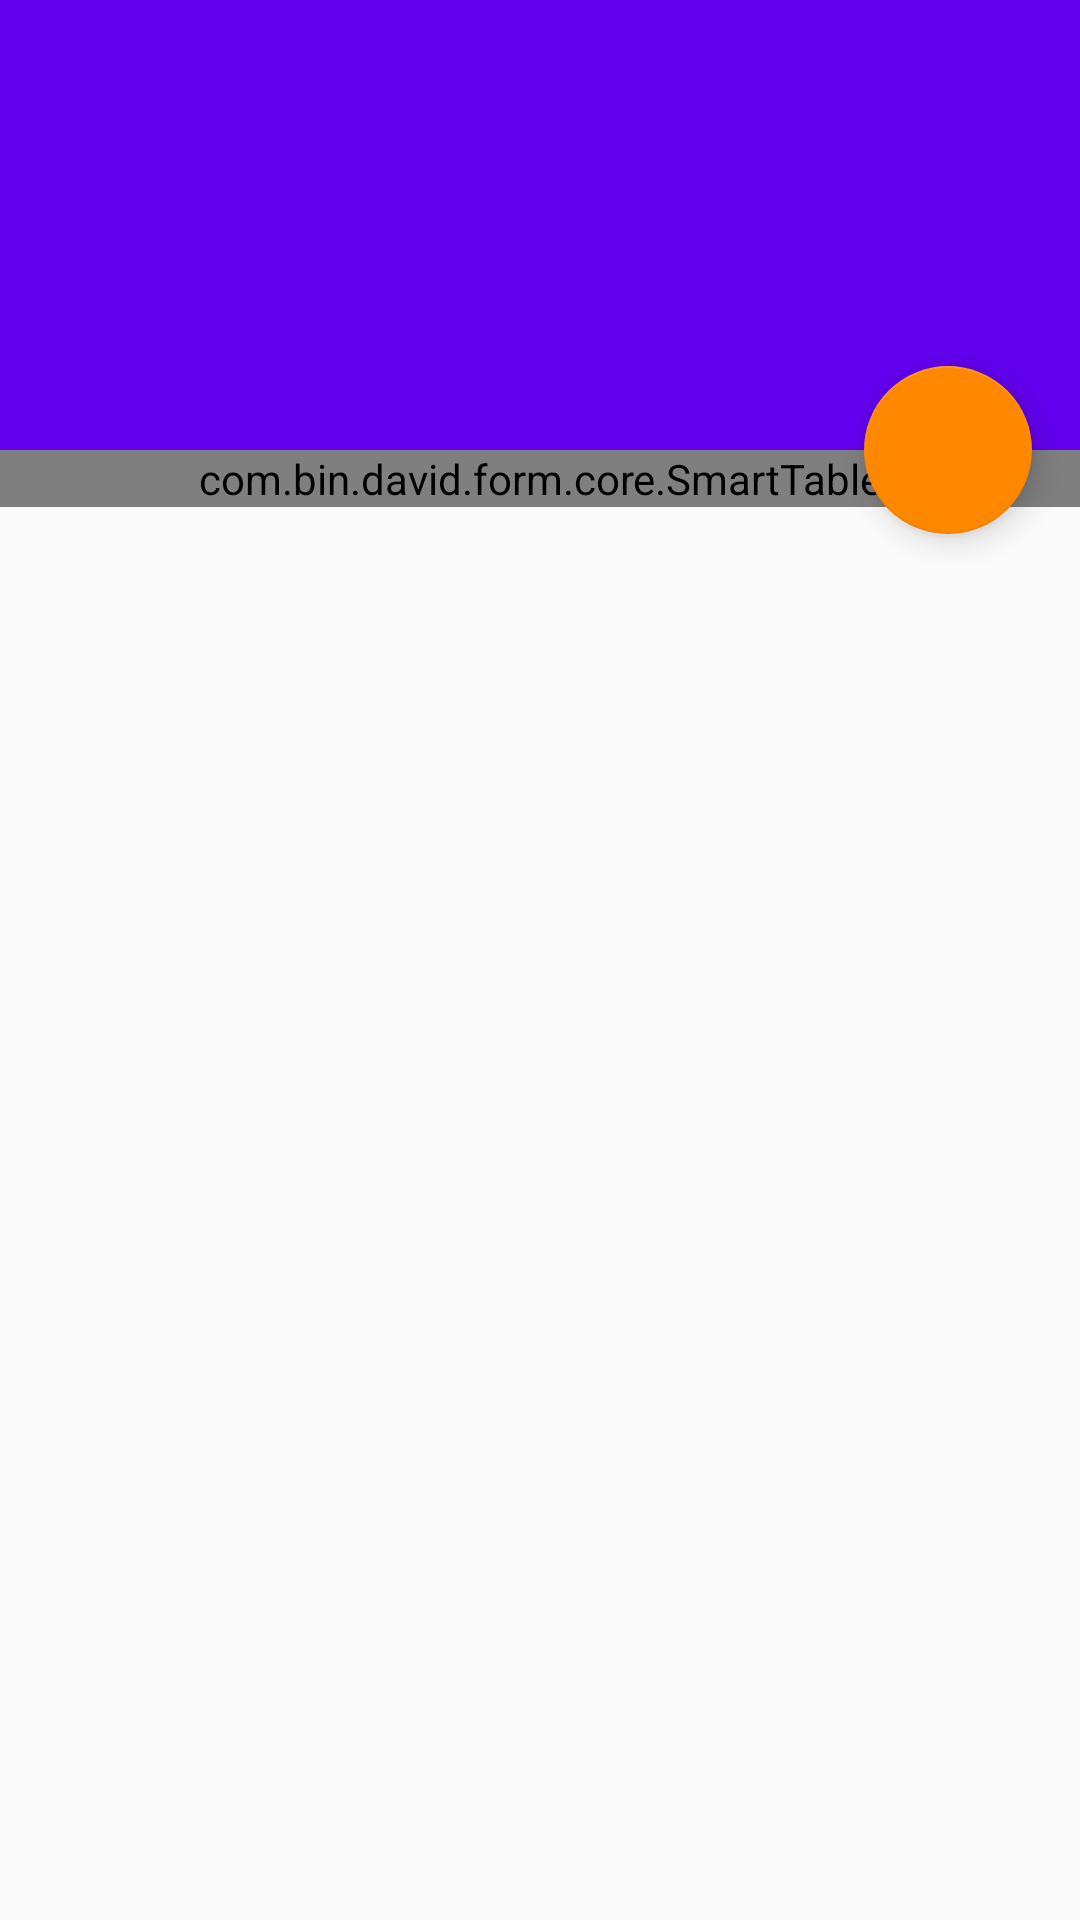

Reconstruct the res/layout file that produces this screen, plus the resources it refers to.
<!-- AndroidManifest.xml: application theme AppTheme -->
<!-- res/layout/activity_secret_show.xml -->
<?xml version="1.0" encoding="utf-8"?>
<android.support.design.widget.CoordinatorLayout xmlns:android="http://schemas.android.com/apk/res/android"
    xmlns:app="http://schemas.android.com/apk/res-auto"
    android:layout_width="match_parent"
    android:layout_height="match_parent">

    <android.support.design.widget.AppBarLayout
        android:id="@+id/showbar"
        android:layout_width="match_parent"
        android:layout_height="150dp">

        <android.support.design.widget.CollapsingToolbarLayout
            android:id="@+id/collapsing_toolbar"
            android:layout_width="match_parent"
            android:layout_height="match_parent"
            android:theme="@style/ThemeOverlay.AppCompat.Dark.ActionBar"
            app:contentScrim="@color/colorPrimary"
            app:layout_scrollFlags="scroll|exitUntilCollapsed">

            <android.support.v7.widget.Toolbar
                android:id="@+id/show_toolbar"
                android:layout_width="match_parent"
                android:layout_height="?attr/actionBarSize"
                app:layout_collapseMode="pin" />

        </android.support.design.widget.CollapsingToolbarLayout>

    </android.support.design.widget.AppBarLayout>

    <android.support.v4.widget.NestedScrollView
        android:layout_width="match_parent"
        android:layout_height="match_parent"
        app:layout_behavior="@string/appbar_scrolling_view_behavior">

        <LinearLayout
            android:layout_width="match_parent"
            android:layout_height="match_parent"
            android:orientation="vertical">


            <com.bin.david.form.core.SmartTable
                android:id="@+id/table"
                android:layout_gravity="center_horizontal"
                android:layout_width="match_parent"
                android:layout_height="match_parent" />


        </LinearLayout>

    </android.support.v4.widget.NestedScrollView>

    <android.support.design.widget.FloatingActionButton
        android:id="@+id/restructure_fab"
        android:layout_width="wrap_content"
        android:layout_height="wrap_content"
        android:layout_margin="16dp"
        android:src="@mipmap/ic_restore_white"
        app:layout_anchor="@id/showbar"
        app:layout_anchorGravity="bottom|end" />

</android.support.design.widget.CoordinatorLayout>
<!-- resources referenced by this layout -->
<resources>
  <style name="AppTheme" parent="Theme.AppCompat.Light.NoActionBar">
          
          <item name="colorPrimary">@color/colorPrimary</item>
          <item name="colorPrimaryDark">@color/colorPrimaryDark</item>
          <item name="colorAccent">@android:color/holo_orange_dark</item>
          <item name="android:colorForeground">@android:color/background_dark</item>
      </style>
  <!-- not gathered from this repository: default colours our renderer supplied (Android Studio template values) -->
  <color name="colorPrimary">#FF6200EE</color>
  <color name="colorPrimaryDark">#FF3700B3</color>
</resources>
